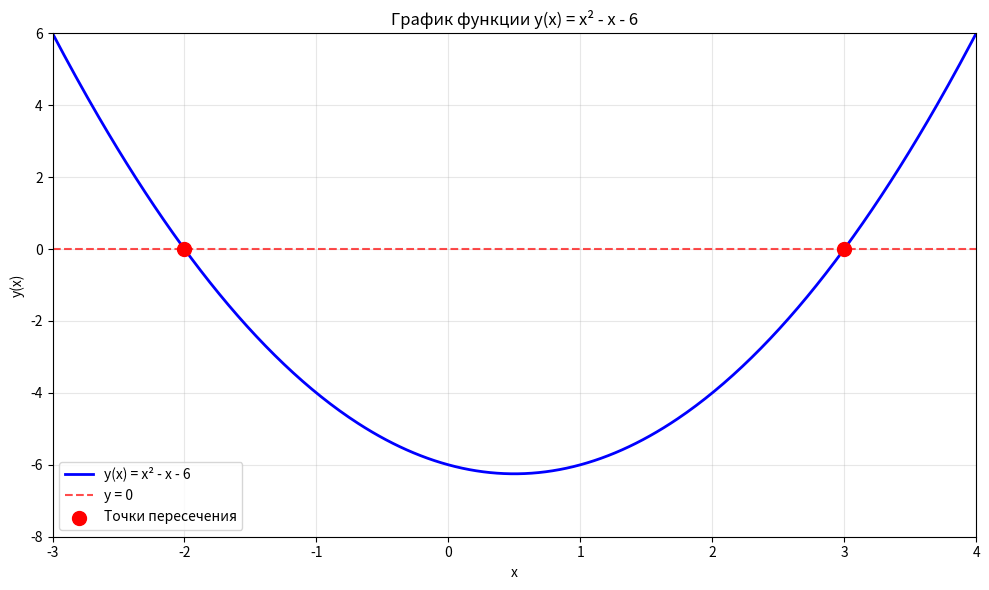

The matplotlib source for this figure:
import matplotlib.pyplot as plt
import numpy as np

x = np.linspace(-3, 4, 400)
y = x**2 - x - 6

plt.figure(figsize=(10, 6))
plt.plot(x, y, 'b-', linewidth=2, label='y(x) = x² - x - 6')

plt.axhline(y=0, color='r', linestyle='--', alpha=0.7, label='y = 0')

plt.scatter([-2, 3], [0, 0], color='red', s=100, zorder=5, label='Точки пересечения')

plt.xlabel('x')
plt.ylabel('y(x)')
plt.title('График функции y(x) = x² - x - 6')
plt.grid(True, alpha=0.3)
plt.legend()

plt.xlim(-3, 4)
plt.ylim(-8, 6)

plt.tight_layout()
plt.show()
